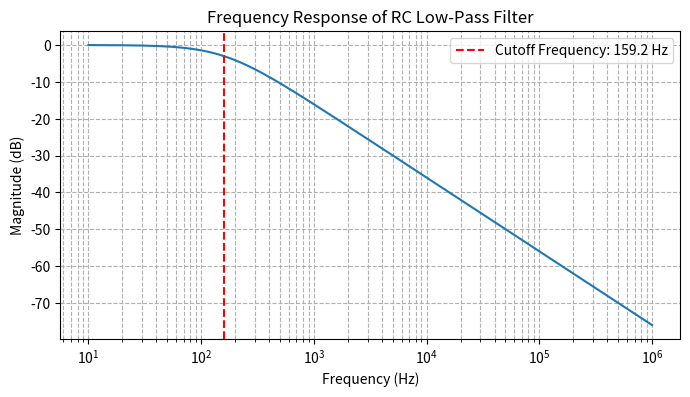

The script that saved this image:
import numpy as np
import matplotlib.pyplot as plt

# Define resistor and capacitor values
R = 1e3  # Resistance in ohms
C = 1e-6  # Capacitance in farads

# Calculate the cutoff frequency
fc = 1 / (2 * np.pi * R * C)

# Define frequency range for the plot (10 Hz to 1 MHz)
frequencies = np.logspace(1, 6, num=500)
omega = 2 * np.pi * frequencies

# Calculate the magnitude of the transfer function for the low-pass filter
H_mag = 1 / np.sqrt(1 + (omega * R * C)**2)
H_db = 20 * np.log10(H_mag)

# Create the plot
plt.figure(figsize=(8, 4))
plt.semilogx(frequencies, H_db)
plt.xlabel("Frequency (Hz)")
plt.ylabel("Magnitude (dB)")
plt.title("Frequency Response of RC Low-Pass Filter")
plt.grid(True, which="both", linestyle="--")

# Mark the cutoff frequency with a red dashed line
plt.axvline(x=fc, color="red", linestyle="--", label=f"Cutoff Frequency: {fc:.1f} Hz")
plt.legend()

plt.show()
